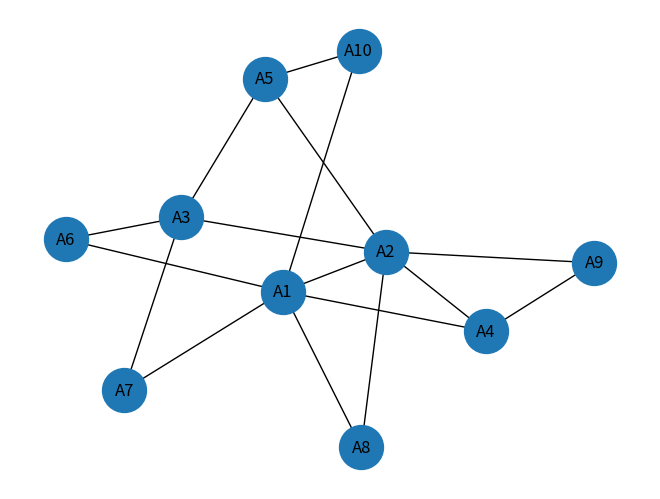

The script that saved this image:
# -*- coding: utf-8 -*-
"""
Created on Fri May 21 18:20:47 2021

@author: ricca
"""

import matplotlib.pyplot as plt
import networkx as nx
import pylab
G = nx.Graph()

agents = ['A1','A2','A3','A4','A5','A6','A7','A8','A9','A10']

G.add_nodes_from(agents)

ba = nx.barabasi_albert_graph(10, 2, seed=42)


print ("G.edges = ", sorted(ba.edges()))
sorted_stuff = sorted(ba.degree, key=lambda x: x[1], reverse=True)

first_element_sorted_stuff = []

for i in sorted_stuff:
    first_element_sorted_stuff.append(i[0])
    
print(first_element_sorted_stuff)

node_view = ba.nodes

for i in range(len(first_element_sorted_stuff)):
    ba.nodes[first_element_sorted_stuff[i]]['Agent_ID'] = agents[i]
    
labels = nx.get_node_attributes(ba, 'Agent_ID')
nx.draw(ba,labels=labels,node_size=1000)
pylab.show()
